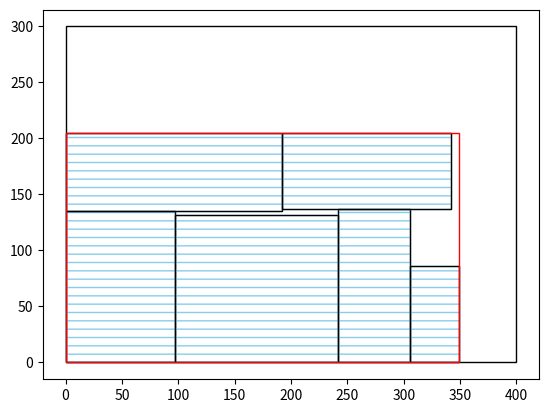

Generate this figure with matplotlib:
import random
import matplotlib.pyplot as plt
from matplotlib.patches import Rectangle
import copy


class Image:
    def __init__(self, width, height):
        self.width = width
        self.height = height
        self.x = None
        self.y = None
        self.rotated = False

    def rotate(self):
        w = self.width
        self.width = self.height
        self.height = w
        self.rotated = not self.rotated


class IBL:
    def __init__(self, container_width, container_height):
        self.container_width = container_width
        self.container_height = container_height
        self.placed_images = []

    def can_place(self, image, x, y):
        # Provera da li se slika uklapa u kontejner
        if x + image.width > self.container_width or y + image.height > self.container_height:
            return False
        # Provera da li se preklapa sa vec postavljenim slikama
        for placed_image in self.placed_images:
            if (x < placed_image.x + placed_image.width and x + image.width > placed_image.x and
                    y < placed_image.y + placed_image.height and y + image.height > placed_image.y):
                return False
        return True

    def find_position(self, image):
        best_x, best_y = None, None
        min_y = float('inf')

        # Razmotri sve moguce pozicije slike
        for placed_image in self.placed_images:
            positions = [(placed_image.x, placed_image.y + placed_image.height),
                         (placed_image.x + placed_image.width, placed_image.y)]
            for (x, y) in positions:
                if self.can_place(image, x, y):
                    # Provera koliko je mozemo pribiti levo
                    # original_x = x
                    while x > 0 and self.can_place(image, x - 1, y):
                        x -= 1
                    if y < min_y or (y == min_y and x < best_x):
                        min_y = y
                        best_x, best_y = x, y

        # Prover donjeg levog ulgla
        if self.can_place(image, 0, 0):
            best_x, best_y = 0, 0

        return best_x, best_y

    def update_bounds(self, image):
        x_border = image.x + image.width
        y_border = image.y + image.height

        if x_border > self.bound_width:
            self.bound_width = x_border

        if y_border > self.bound_height:
            self.bound_height = y_border

    def get_bounds(self):
        return self.bound_width, self.bound_height

    def place_images(self, images):
        self.placed_images.clear()
        self.bound_width = 0
        self.bound_height = 0
        for image in images:
            x, y = self.find_position(image)
            if x is not None and y is not None:
                image.x, image.y = x, y
                self.placed_images.append(image)
                self.update_bounds(image)

        if len(self.placed_images) < len(images):
            self.bound_height = float('inf')
            self.bound_width = float('inf')
            return []
        
        return self.placed_images


def find_next_permutation(sequence):
    k = len(sequence) - 2
    while k >= 0 and sequence[k] >= sequence[k + 1]:
        k -= 1

    if k == -1:
        return False

    l = len(sequence) - 1
    while sequence[l] <= sequence[k]:
        l -= 1

    sequence[k], sequence[l] = sequence[l], sequence[k]
    sequence[k + 1:] = reversed(sequence[k + 1:])
    return True


def generate_all_permutations(sequence):
    permutations_list = [sequence[:]]

    while find_next_permutation(sequence):
        permutations_list.append(sequence[:])

    return permutations_list


def generate_all_orijentations(length):
    orijentations_list = []

    for num in range(2**length):
        bin_str = bin(num)[2:][::-1]
        orijentations = [False] * length
        for i, j in zip(range(len(bin_str)), bin_str):
            if j == '1':
                orijentations[i] = True
        orijentations_list.append(orijentations)

    return orijentations_list

def arrange_images(images, perm, orijent):
    arranged = []
    for i in range(len(images)):
        image = images[perm[i]]
        if orijent[i]:
          image.rotate()
        arranged.append(image)

    return arranged


def generateImages(minDim, maxDim, n, maxArea):
    # Ukupna povrsina slika
    area = 0
    images = []

    for _ in range(n):
        w = random.randint(minDim, maxDim)
        h = random.randint(minDim, maxDim)
        image = Image(w, h)
        area = area + w * h
        if area >= maxArea:
            break
        images.append(image)

    return images

def drawImages(images, maxX, maxY, bound_x, bound_y):
  fig, ax = plt.subplots()

  # Atlas
  ax.add_patch(Rectangle((0, 0), maxX, maxY, fill=False))

  for image in images:
    x = image.x
    y = image.y
    w = image.width
    h = image.height
    o = '--' if image.rotated else '||'

    ax.add_patch(Rectangle((x, y), w, h, fill=False, hatch=o, edgecolor='skyblue'))
    ax.add_patch(Rectangle((x, y), w, h, fill=False))


  ax.add_patch(Rectangle((0, 0), bound_x, bound_y, fill=False, edgecolor='r'))

  ax.plot()
  plt.show()


def experiment(n):
    permutations = generate_all_permutations(list(range(n)))
    orijentations = generate_all_orijentations(n)

    images = generateImages(20, 200, n, 120000)
    if len(images) < n:
      print('Nedovoljno slika')

    atlas_width = 400
    atlas_height = 300

    w_best = float('inf')
    h_best = float('inf')
    best_placed = []

    for perm in permutations:
        for orijent in orijentations:
            ibl = IBL(atlas_width, atlas_height)
            placed_images = ibl.place_images(arrange_images(images, perm, orijent))
            w, h = ibl.get_bounds()
            if w * h < w_best * h_best:
                w_best = w
                h_best = h
                best_placed = copy.deepcopy(placed_images)
            
    drawImages(best_placed, atlas_width, atlas_height, w_best, h_best)

    

experiment(6)